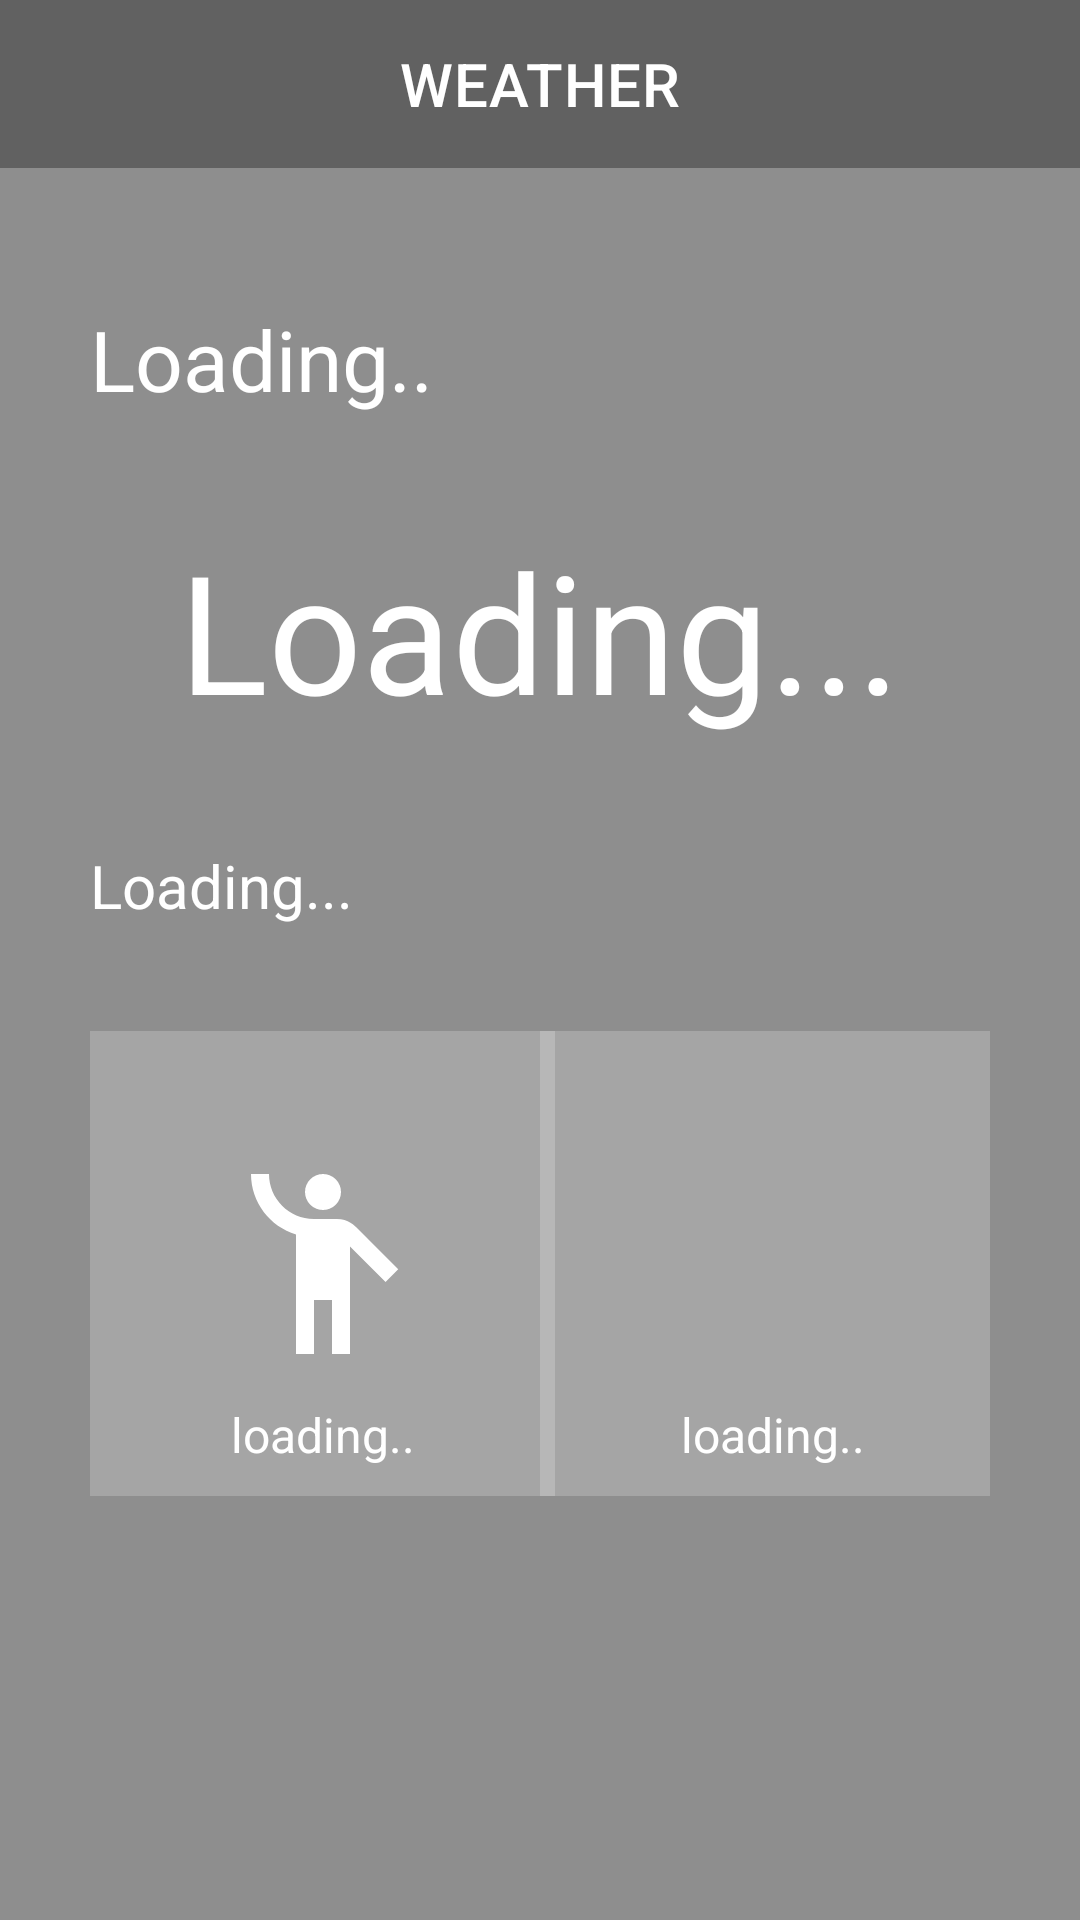

Layout XML and referenced resources for this Android screen:
<!-- AndroidManifest.xml: application theme Theme.NewsAPI -->
<!-- res/layout/fragment_weather.xml -->
<?xml version="1.0" encoding="utf-8"?>
<androidx.constraintlayout.widget.ConstraintLayout xmlns:android="http://schemas.android.com/apk/res/android"
    xmlns:app="http://schemas.android.com/apk/res-auto"
    xmlns:tools="http://schemas.android.com/tools"
    android:layout_width="match_parent"
    android:layout_height="match_parent"
    android:background="@color/primaryLightColor"
    tools:context=".ui.fragment.WeatherFragment">


    <com.google.android.material.appbar.AppBarLayout
        android:id="@+id/appbar_top"
        android:layout_width="match_parent"
        android:layout_height="wrap_content"
        app:layout_constraintTop_toTopOf="parent">


        <com.google.android.material.appbar.MaterialToolbar
            android:id="@+id/appbar_top_search"
            android:layout_width="match_parent"
            android:layout_height="?attr/actionBarSize"
            app:title="WEATHER"
            app:titleTextColor="@color/white"
            app:titleCentered="true" />

    </com.google.android.material.appbar.AppBarLayout>

    <androidx.constraintlayout.widget.ConstraintLayout
        android:layout_width="match_parent"
        android:layout_height="0dp"
        android:paddingHorizontal="30dp"
        app:layout_constraintBottom_toBottomOf="parent"
        app:layout_constraintTop_toBottomOf="@id/appbar_top">


        <TextView
            android:id="@+id/tv_cityname"
            android:layout_width="wrap_content"
            android:layout_height="wrap_content"
            android:layout_marginTop="45dp"
            android:text="Loading.."
            android:textColor="@color/white"
            android:textSize="28sp"
            app:layout_constraintTop_toTopOf="parent"
            app:layout_constraintStart_toStartOf="parent" />


        <TextView
            android:id="@+id/tv_temp"
            android:layout_width="wrap_content"
            android:layout_height="wrap_content"
            android:text="Loading..."
            android:textColor="@color/white"
            android:textSize="55sp"
            android:layout_marginTop="35dp"
            app:layout_constraintEnd_toEndOf="parent"
            app:layout_constraintStart_toStartOf="parent"
            app:layout_constraintTop_toBottomOf="@id/tv_cityname" />

            <TextView
                android:id="@+id/tv_weather_des"
                android:layout_width="wrap_content"
                android:layout_height="wrap_content"
                android:text="Loading..."
                android:textSize="20sp"
                android:textColor="@color/white"
                android:layout_marginTop="35dp"
                app:layout_constraintStart_toStartOf="parent"
                app:layout_constraintTop_toBottomOf="@+id/tv_temp" />

        <View
            android:id="@+id/view_1"
            android:layout_width="155dp"
            android:layout_height="155dp"
            app:layout_constraintStart_toStartOf="parent"
            android:background="@color/bg_trans"
            android:layout_marginTop="35dp"

            app:layout_constraintTop_toBottomOf="@id/tv_weather_des" />

        <ImageView
            android:id="@+id/ic_wind_speed"
            android:layout_width="72dp"
            android:layout_height="72dp"
            android:src="@drawable/emoji_people"
            app:layout_constraintBottom_toBottomOf="@+id/view_1"
            app:layout_constraintEnd_toEndOf="@+id/view_1"
            app:layout_constraintStart_toStartOf="@+id/view_1"
            app:layout_constraintTop_toTopOf="@+id/view_1" />

        <TextView
            android:id="@+id/tv_wind_speed"
            android:layout_width="wrap_content"
            android:layout_height="wrap_content"
            android:text="loading.."
            android:textSize="16sp"
            android:textColor="@color/white"
            app:layout_constraintBottom_toBottomOf="@+id/view_1"
            app:layout_constraintEnd_toEndOf="@+id/ic_wind_speed"
            app:layout_constraintStart_toStartOf="@+id/ic_wind_speed"
            app:layout_constraintTop_toBottomOf="@+id/ic_wind_speed" />

        <View
            android:id="@+id/view_2"
            android:layout_width="155dp"
            android:layout_height="155dp"
            android:background="@color/bg_trans"
            app:layout_constraintStart_toEndOf="@id/view_1"
            app:layout_constraintTop_toTopOf="@id/view_1"
            app:layout_constraintEnd_toEndOf="parent"/>

        <ImageView
            android:id="@+id/ic_cloud_coverage"
            android:layout_width="72dp"
            android:layout_height="72dp"
            android:src="@drawable/ic_baseline_cloud_24"
            app:layout_constraintBottom_toBottomOf="@+id/view_2"
            app:layout_constraintEnd_toEndOf="@+id/view_2"
            app:layout_constraintStart_toStartOf="@+id/view_2"
            app:layout_constraintTop_toTopOf="@+id/view_2"
            app:tint="@color/white" />

        <TextView
            android:id="@+id/tv_cloud"
            android:layout_width="wrap_content"
            android:layout_height="wrap_content"
            android:text="loading.."
            android:textColor="@color/white"
            android:textSize="16sp"
            app:layout_constraintBottom_toBottomOf="@+id/view_2"
            app:layout_constraintEnd_toEndOf="@+id/ic_cloud_coverage"
            app:layout_constraintStart_toStartOf="@+id/ic_cloud_coverage"
            app:layout_constraintTop_toBottomOf="@+id/ic_cloud_coverage" />



    </androidx.constraintlayout.widget.ConstraintLayout>


</androidx.constraintlayout.widget.ConstraintLayout>
<!-- resources referenced by this layout -->
<resources>
  <color name="bg_trans">#33FFFFFF</color>
  <color name="primaryLightColor">#8e8e8e</color>
  <color name="white">#FFFFFFFF</color>
  <!-- drawable emoji_people (drawable) -->
  <vector xmlns:android="http://schemas.android.com/apk/res/android"
      android:width="24dp"
      android:height="24dp"
      android:viewportWidth="24"
      android:viewportHeight="24">
    <path
        android:pathData="M12,4m-2,0a2,2 0,1 1,4 0a2,2 0,1 1,-4 0"
        android:fillColor="#FFFFFF"/>
    <path
        android:pathData="M15.89,8.11C15.5,7.72 14.83,7 13.53,7c-0.21,0 -1.42,0 -2.54,0C8.24,6.99 6,4.75 6,2H4c0,3.16 2.11,5.84 5,6.71V22h2v-6h2v6h2V10.05L18.95,14l1.41,-1.41L15.89,8.11z"
        android:fillColor="#FFFFFF"/>
  </vector>
  <style name="Theme.NewsAPI" parent="Theme.MaterialComponents.DayNight.NoActionBar">
          
          <item name="colorPrimary">@color/primaryColor</item>
          <item name="colorPrimaryVariant">@color/primaryDarkColor</item>
          <item name="colorOnPrimary">@color/primaryLightColor</item>
          
          <item name="colorSecondary">@color/secondaryColor</item>
          <item name="colorSecondaryVariant">@color/secondaryDarkColor</item>
          <item name="colorOnSecondary">@color/secondaryTextColor</item>
          
          <item name="android:statusBarColor" tools:targetApi="l">?attr/colorPrimaryVariant</item>
          
      </style>
  <color name="primaryColor">#616161</color>
  <color name="primaryDarkColor">#373737</color>
  <color name="secondaryColor">#b0bec5</color>
  <color name="secondaryDarkColor">#808e95</color>
  <color name="secondaryTextColor">#000000</color>
</resources>
